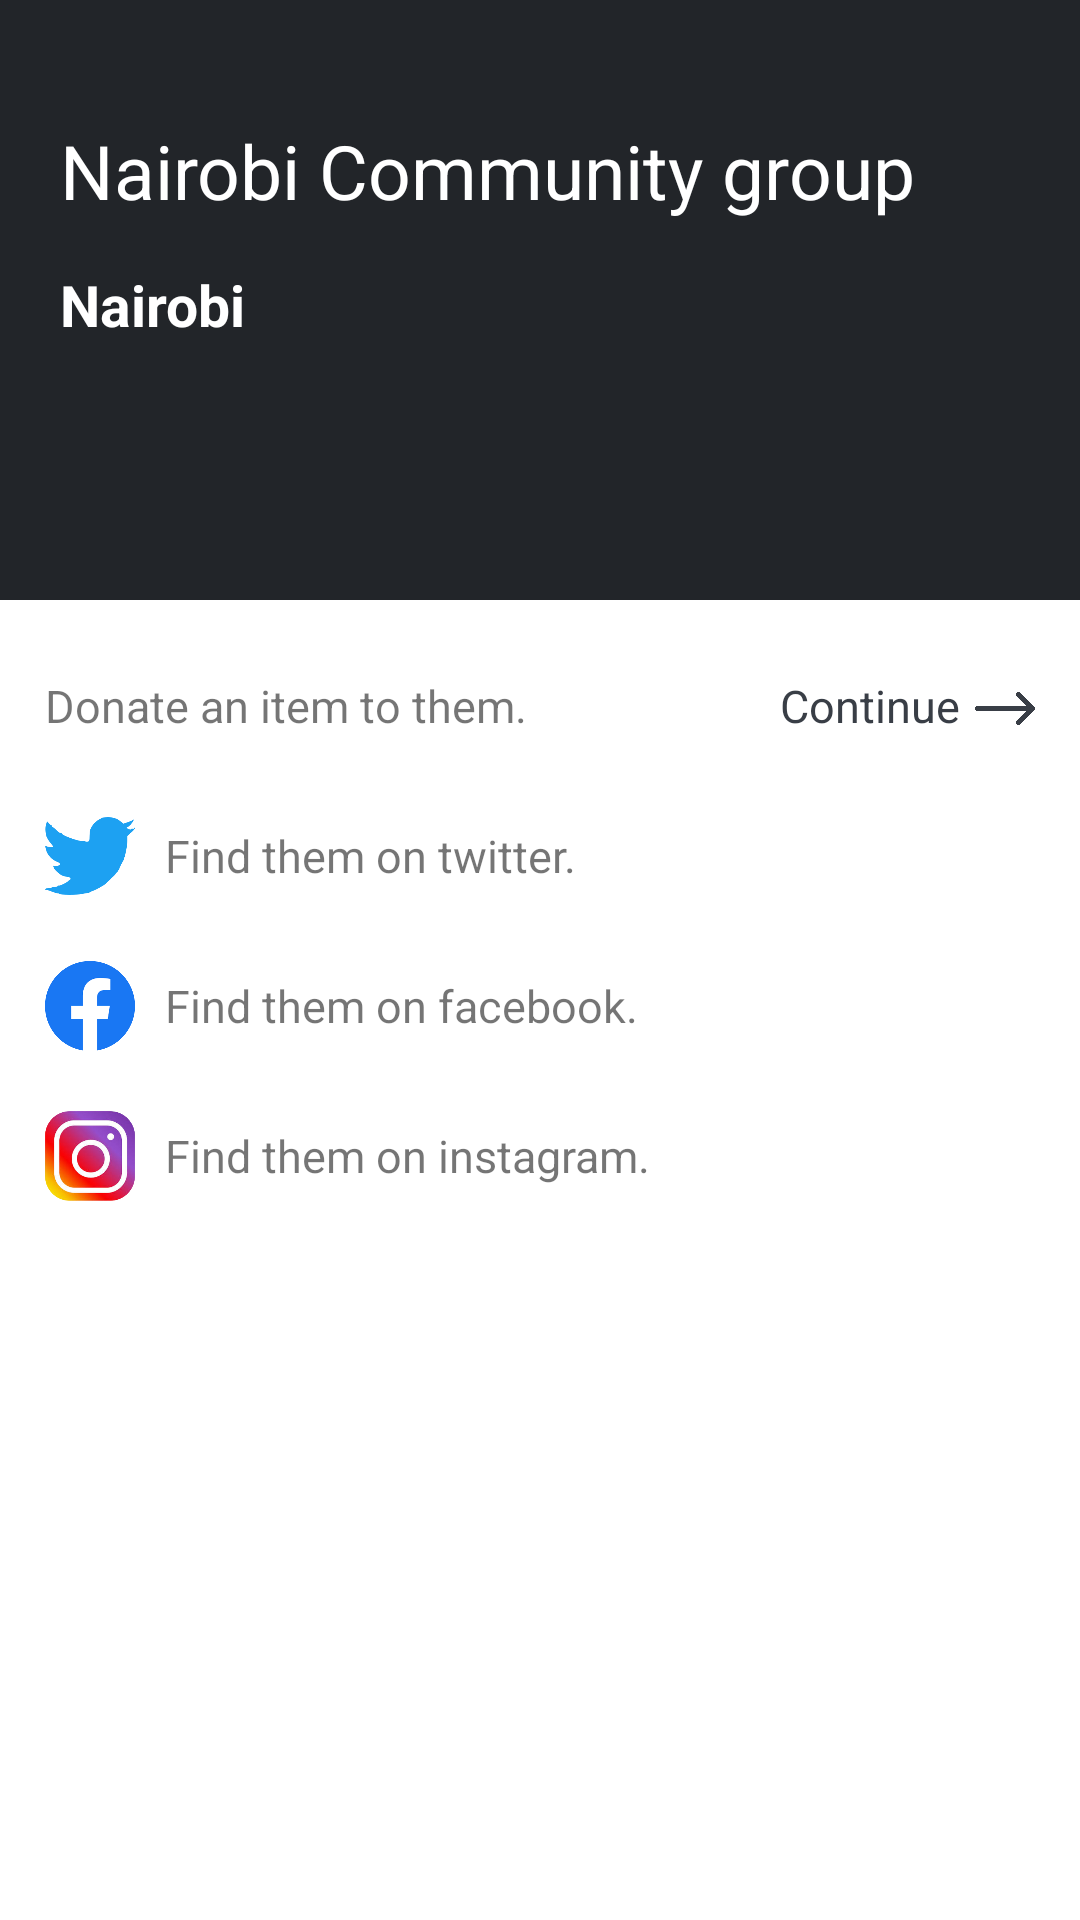

Android layout source for this screen:
<!-- AndroidManifest.xml: application theme Theme.DonorHub -->
<!-- res/layout/fragment_view_organisation.xml -->
<?xml version="1.0" encoding="utf-8"?>
<FrameLayout xmlns:android="http://schemas.android.com/apk/res/android"
    xmlns:tools="http://schemas.android.com/tools"
    android:layout_width="match_parent"
    android:layout_height="match_parent"
    tools:context=".Fragments.Homepage.ViewOrganisation">

    <View
        android:layout_width="match_parent"
        android:background="@color/back2"
        android:layout_height="match_parent"/>

    <LinearLayout
        android:layout_width="match_parent"
        android:orientation="vertical"
        android:layout_height="match_parent">

        <RelativeLayout
            android:layout_width="match_parent"
            android:layout_height="wrap_content">

            <ImageView
                android:id="@+id/org_image"
                android:scaleType="centerCrop"
                android:layout_width="match_parent"
                android:src="@color/colorAccent"
                android:layout_height="200dp"/>

            <View
                android:layout_width="match_parent"
                android:alpha="0.4"
                android:background="@color/black"
                android:layout_height="200dp"/>

            <LinearLayout
                android:layout_width="match_parent"
                android:layout_marginTop="40dp"
                android:paddingHorizontal="20dp"
                android:orientation="vertical"
                android:layout_height="wrap_content">

                <TextView
                    android:id="@+id/organisation_name"
                    android:layout_width="wrap_content"
                    android:text="Nairobi Community group"
                    android:textSize="25sp"
                    android:textColor="@color/white"
                    android:layout_height="wrap_content"/>

                <TextView
                    android:id="@+id/location"
                    android:layout_width="wrap_content"
                    android:textSize="19sp"
                    android:layout_marginTop="15dp"
                    android:textColor="@color/white"
                    android:textStyle="bold"
                    android:layout_height="wrap_content"
                    android:text="Nairobi" />

            </LinearLayout>

        </RelativeLayout>

        <RelativeLayout
            android:layout_width="match_parent"
            android:paddingHorizontal="15dp"
            android:layout_marginTop="20dp"
            android:layout_height="wrap_content">

            <TextView
                android:layout_width="wrap_content"
                android:text="Donate an item to them."
                android:textSize="15sp"
                android:layout_centerVertical="true"
                android:layout_height="wrap_content"/>

            <RelativeLayout
                android:id="@+id/open_new_donation_relative"
                android:layout_width="wrap_content"
                android:layout_alignParentEnd="true"
                android:paddingBottom="5dp"
                android:paddingTop="5dp"
                android:layout_height="wrap_content">

                <LinearLayout
                    android:layout_width="wrap_content"
                    android:orientation="horizontal"
                    android:gravity="center"
                    android:layout_height="wrap_content">

                    <TextView
                        android:layout_width="wrap_content"
                        android:textSize="15sp"
                        android:textColor="@color/colorPrimary"
                        android:layout_gravity="center_vertical"
                        android:layout_height="wrap_content"
                        android:text="Continue" />


                    <ImageView
                        android:layout_width="20dp"
                        android:layout_gravity="center_vertical"
                        android:layout_marginStart="5dp"
                        android:translationY="1dp"
                        android:src="@drawable/next_arrow_dark"
                        android:layout_height="17dp"/>

                </LinearLayout>

            </RelativeLayout>

        </RelativeLayout>

        <LinearLayout
            android:layout_width="match_parent"
            android:orientation="horizontal"
            android:layout_marginHorizontal="15dp"
            android:layout_marginTop="20dp"
            android:layout_height="wrap_content">

            <ImageView
                android:layout_width="30dp"
                android:src="@drawable/twitter_icon"
                android:layout_height="30dp"/>

            <TextView
                android:id="@+id/twitter"
                android:layout_width="wrap_content"
                android:text="Find them on twitter."
                android:textSize="15sp"
                android:layout_marginStart="10dp"
                android:layout_gravity="center_vertical"
                android:layout_height="wrap_content"/>

        </LinearLayout>

        <LinearLayout
            android:layout_width="match_parent"
            android:orientation="horizontal"
            android:layout_marginHorizontal="15dp"
            android:layout_marginTop="20dp"
            android:layout_height="wrap_content">

            <ImageView
                android:layout_width="30dp"
                android:src="@drawable/facebook_icon"
                android:layout_height="30dp"/>

            <TextView
                android:id="@+id/facebook"
                android:layout_width="wrap_content"
                android:text="Find them on facebook."
                android:textSize="15sp"
                android:layout_marginStart="10dp"
                android:layout_gravity="center_vertical"
                android:layout_height="wrap_content"/>

        </LinearLayout>

        <LinearLayout
            android:layout_width="match_parent"
            android:orientation="horizontal"
            android:layout_marginHorizontal="15dp"
            android:layout_marginTop="20dp"
            android:layout_height="wrap_content">

            <ImageView
                android:layout_width="30dp"
                android:src="@drawable/instagram"
                android:layout_height="30dp"/>

            <TextView
                android:id="@+id/instagram"
                android:layout_width="wrap_content"
                android:text="Find them on instagram."
                android:textSize="15sp"
                android:layout_marginStart="10dp"
                android:layout_gravity="center_vertical"
                android:layout_height="wrap_content"/>

        </LinearLayout>

        <LinearLayout
            android:layout_width="match_parent"
            android:orientation="horizontal"
            android:layout_marginTop="20dp"
            android:visibility="gone"
            android:layout_marginHorizontal="15dp"
            android:layout_height="wrap_content">

            <TextView
                android:layout_width="wrap_content"
                android:textSize="15sp"
                android:textColor="@color/colorAccent"
                android:textStyle="bold"
                android:layout_height="wrap_content"
                android:text="Activities" />

            <View
                android:layout_width="match_parent"
                android:background="@color/colorAccent"
                android:alpha="0.5"
                android:layout_marginStart="10dp"
                android:layout_gravity="center_vertical"
                android:layout_height="1dp"/>

        </LinearLayout>

        <androidx.recyclerview.widget.RecyclerView
            android:id="@+id/activities_recyclerview"
            android:layout_width="match_parent"
            android:visibility="gone"
            android:layout_marginTop="10dp"
            android:layout_marginHorizontal="15dp"
            android:layout_height="wrap_content"/>

    </LinearLayout>

</FrameLayout>
<!-- resources referenced by this layout -->
<resources>
  <color name="back2">#FFFFFF</color>
  <color name="black">#FF000000</color>
  <color name="colorAccent">#393E46</color>
  <color name="colorPrimary">#393E46</color>
  <color name="white">#FFFFFFFF</color>
  <!-- drawable facebook_icon: png bitmap (drawable, 12205 bytes) -->
  <!-- drawable instagram: png bitmap (drawable, 73691 bytes) -->
  <!-- drawable next_arrow_dark: png bitmap (drawable, 5197 bytes) -->
  <!-- drawable twitter_icon: png bitmap (drawable, 7715 bytes) -->
  <style name="Theme.DonorHub" parent="Theme.MaterialComponents.DayNight.DarkActionBar">
          
          <item name="colorPrimary">@color/purple_500</item>
          <item name="colorPrimaryVariant">@color/purple_700</item>
          <item name="colorOnPrimary">@color/white</item>
          
          <item name="colorSecondary">@color/teal_200</item>
          <item name="colorSecondaryVariant">@color/teal_700</item>
          <item name="colorOnSecondary">@color/black</item>
          
          <item name="android:statusBarColor" tools:targetApi="l">?attr/colorPrimaryVariant</item>
          
      </style>
  <color name="purple_500">#FF6200EE</color>
  <color name="purple_700">#FF3700B3</color>
  <color name="teal_200">#FF03DAC5</color>
  <color name="teal_700">#FF018786</color>
</resources>
